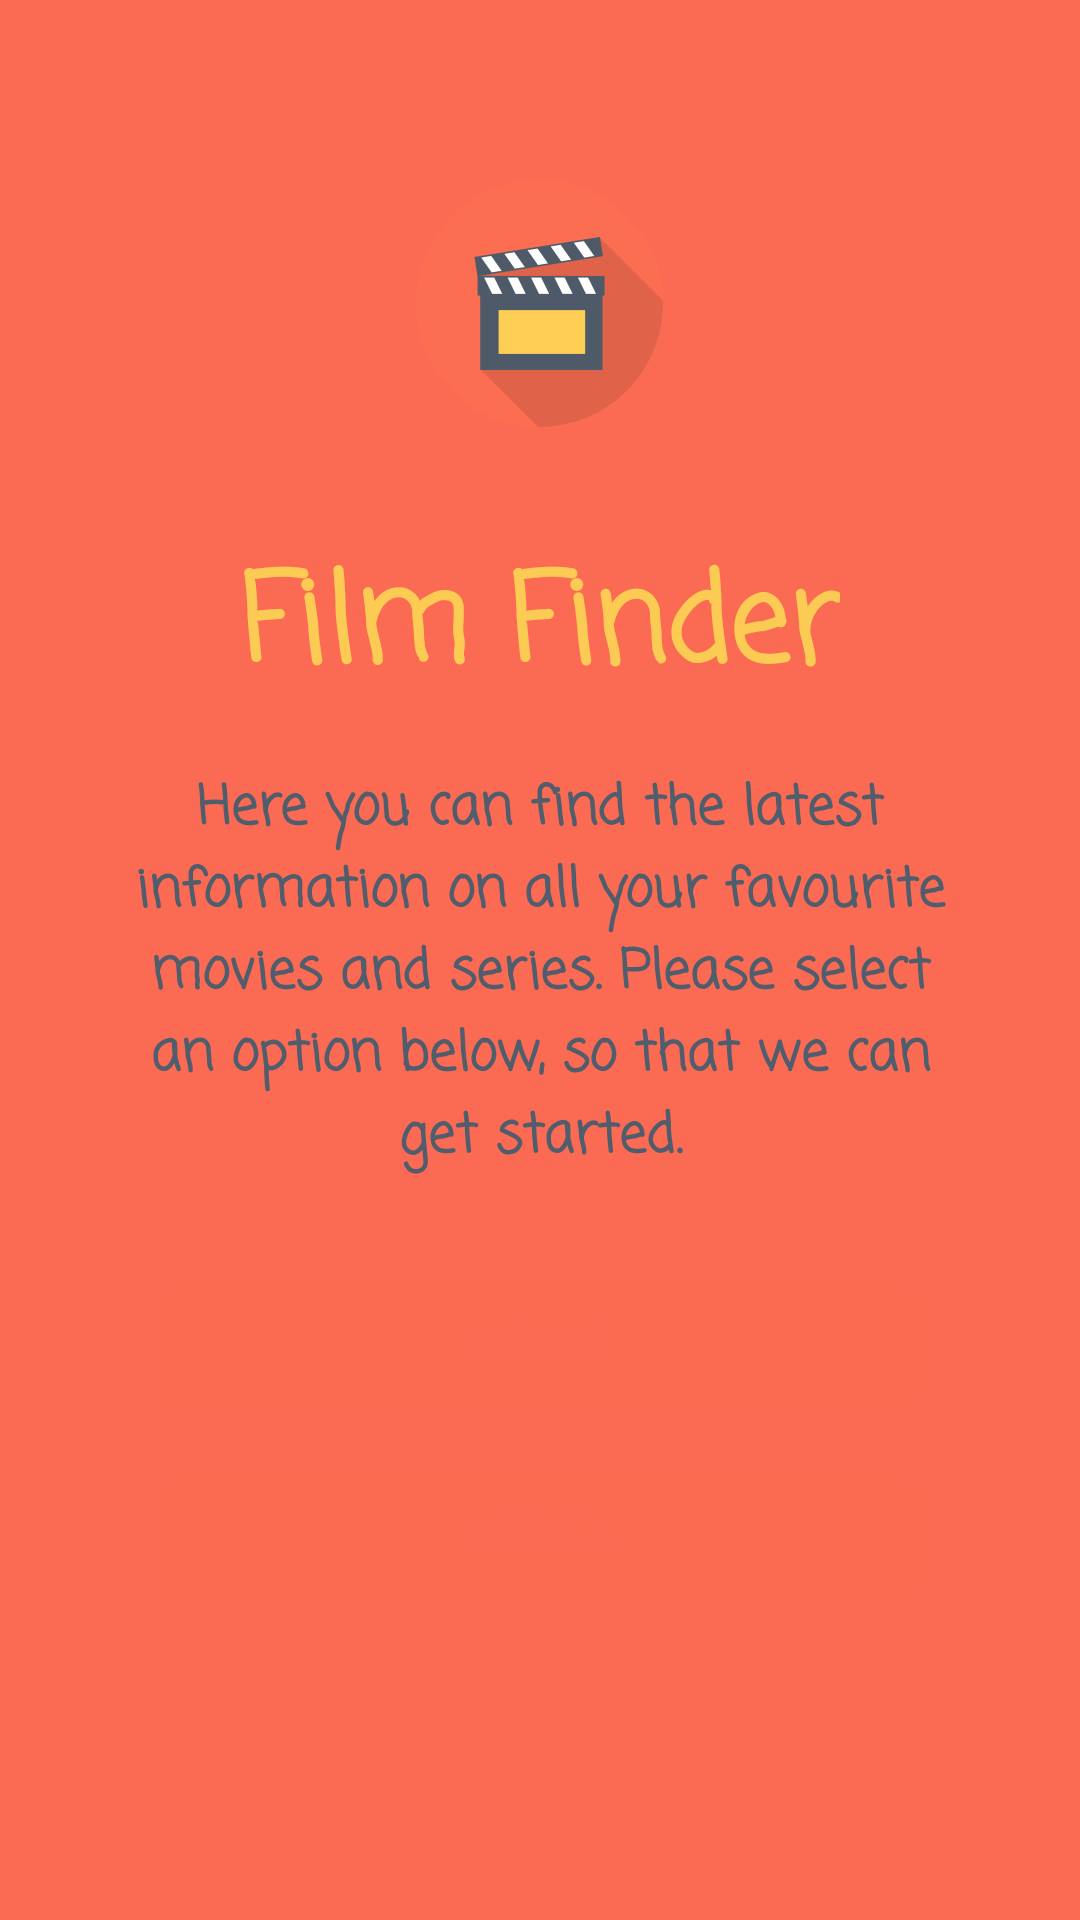

Reconstruct the res/layout file that produces this screen, plus the resources it refers to.
<!-- AndroidManifest.xml: application theme Theme.AppCompat.Light.NoActionBar -->
<!-- res/layout/activity_main.xml -->
<?xml version="1.0" encoding="utf-8"?>
<androidx.constraintlayout.widget.ConstraintLayout xmlns:android="http://schemas.android.com/apk/res/android"
    xmlns:app="http://schemas.android.com/apk/res-auto"
    xmlns:tools="http://schemas.android.com/tools"
    android:layout_width="match_parent"
    android:layout_height="match_parent"
    android:background="@color/bright_orange"
    tools:context=".MainActivity">

    <androidx.constraintlayout.widget.ConstraintLayout
        android:layout_width="match_parent"
        android:layout_height="match_parent"
        android:layout_marginStart="15dp"
        android:layout_marginTop="15dp"
        android:layout_marginEnd="15dp"
        android:layout_marginBottom="15dp"
        android:background="@drawable/white_block"
        app:layout_constraintBottom_toBottomOf="parent"
        app:layout_constraintEnd_toEndOf="parent"
        app:layout_constraintStart_toStartOf="parent"
        app:layout_constraintTop_toTopOf="parent">

        <Button
            android:id="@+id/btnMovie"
            android:layout_width="0dp"
            android:layout_height="wrap_content"
            android:layout_marginStart="32dp"
            android:layout_marginTop="32dp"
            android:layout_marginEnd="32dp"
            android:background="@drawable/orange_button_style"
            android:fontFamily="casual"
            android:text="@string/movie"
            android:textColor="@color/bright_orange"
            android:textSize="16sp"
            android:textStyle="bold"
            app:layout_constraintBottom_toBottomOf="parent"
            app:layout_constraintEnd_toEndOf="parent"
            app:layout_constraintStart_toStartOf="parent"
            app:layout_constraintTop_toBottomOf="@+id/tvGreeting"
            app:layout_constraintVertical_bias="0.0" />

        <Button
            android:id="@+id/btnSeries"
            android:layout_width="0dp"
            android:layout_height="wrap_content"
            android:layout_marginStart="32dp"
            android:layout_marginTop="16dp"
            android:layout_marginEnd="32dp"
            android:layout_marginBottom="32dp"
            android:background="@drawable/orange_button_style"
            android:fontFamily="casual"
            android:text="@string/series"
            android:textColor="@color/bright_orange"
            android:textSize="16sp"
            android:textStyle="bold"
            app:layout_constraintBottom_toBottomOf="parent"
            app:layout_constraintEnd_toEndOf="parent"
            app:layout_constraintHorizontal_bias="0.0"
            app:layout_constraintStart_toStartOf="parent"
            app:layout_constraintTop_toBottomOf="@+id/btnMovie"
            app:layout_constraintVertical_bias="0.0" />

        <TextView
            android:id="@+id/tvGreeting"
            android:layout_width="0dp"
            android:layout_height="wrap_content"
            android:layout_marginStart="24dp"
            android:layout_marginTop="16dp"
            android:layout_marginEnd="24dp"
            android:fontFamily="casual"
            android:text="@string/greeting_message"
            android:textAlignment="center"
            android:textColor="@color/dark_grey"
            android:textSize="18sp"
            android:textStyle="bold"
            app:layout_constraintBottom_toBottomOf="parent"
            app:layout_constraintEnd_toEndOf="parent"
            app:layout_constraintStart_toStartOf="parent"
            app:layout_constraintTop_toBottomOf="@+id/tvHeading"
            app:layout_constraintVertical_bias="0.0" />

        <TextView
            android:id="@+id/tvHeading"
            android:layout_width="wrap_content"
            android:layout_height="wrap_content"
            android:layout_marginStart="32dp"
            android:layout_marginTop="24dp"
            android:layout_marginEnd="32dp"
            android:fontFamily="casual"
            android:text="@string/app_name"
            android:textColor="@color/yellow"
            android:textSize="40sp"
            android:textStyle="bold"
            app:layout_constraintEnd_toEndOf="parent"
            app:layout_constraintHorizontal_bias="0.50"
            app:layout_constraintStart_toStartOf="parent"
            app:layout_constraintTop_toBottomOf="@+id/ivIcon" />

        <ImageView
            android:id="@+id/ivIcon"
            android:layout_width="wrap_content"
            android:layout_height="wrap_content"
            android:layout_marginStart="32dp"
            android:layout_marginTop="32dp"
            android:layout_marginEnd="32dp"
            app:layout_constraintEnd_toEndOf="parent"
            app:layout_constraintHorizontal_bias="0.497"
            app:layout_constraintStart_toStartOf="parent"
            app:layout_constraintTop_toTopOf="parent"
            app:srcCompat="@mipmap/ic_launcher_foreground" />
    </androidx.constraintlayout.widget.ConstraintLayout>
</androidx.constraintlayout.widget.ConstraintLayout>
<!-- resources referenced by this layout -->
<resources>
  <color name="bright_orange">#fb6b53</color>
  <color name="dark_grey">#4f5d6c</color>
  <color name="yellow">#fbcb54</color>
  <!-- drawable orange_button_style (drawable) -->
  <?xml version="1.0" encoding="UTF-8"?>
  <shape xmlns:android="http://schemas.android.com/apk/res/android">
      <solid android:color="@color/opacity_bright_orange"/>
      <corners android:radius="15dp"/>
      <stroke android:width="2dp" android:color="@color/bright_orange" />
      <padding android:left="0dp" android:top="0dp" android:right="0dp" android:bottom="0dp" />
  </shape>
  <!-- mipmap ic_launcher_foreground: png bitmap (mipmap-hdpi, 4218 bytes) -->
  <string name="app_name">Film Finder</string>
  <string name="greeting_message">Here you can find the latest information on all your favourite movies and series. Please select an option below, so that we can get started.</string>
  <string name="movie">Movie</string>
  <string name="series">Series</string>
  <color name="opacity_bright_orange">#33fb6b53</color>
</resources>
